5-way image classification set "V231" from GitHub (JuliaQuero/img_dataset); label vocabulary: backdoor malware, PUP, packed malware, trojan malware, worm malware.

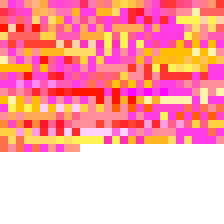
Label: trojan malware

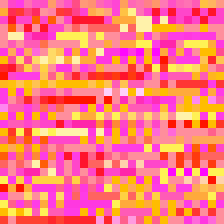
Label: backdoor malware

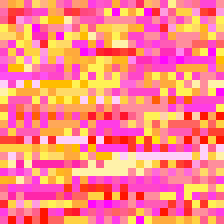
Label: worm malware

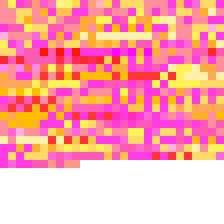
Label: packed malware

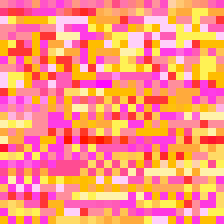
Label: PUP

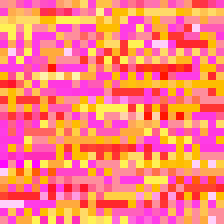
Label: worm malware
